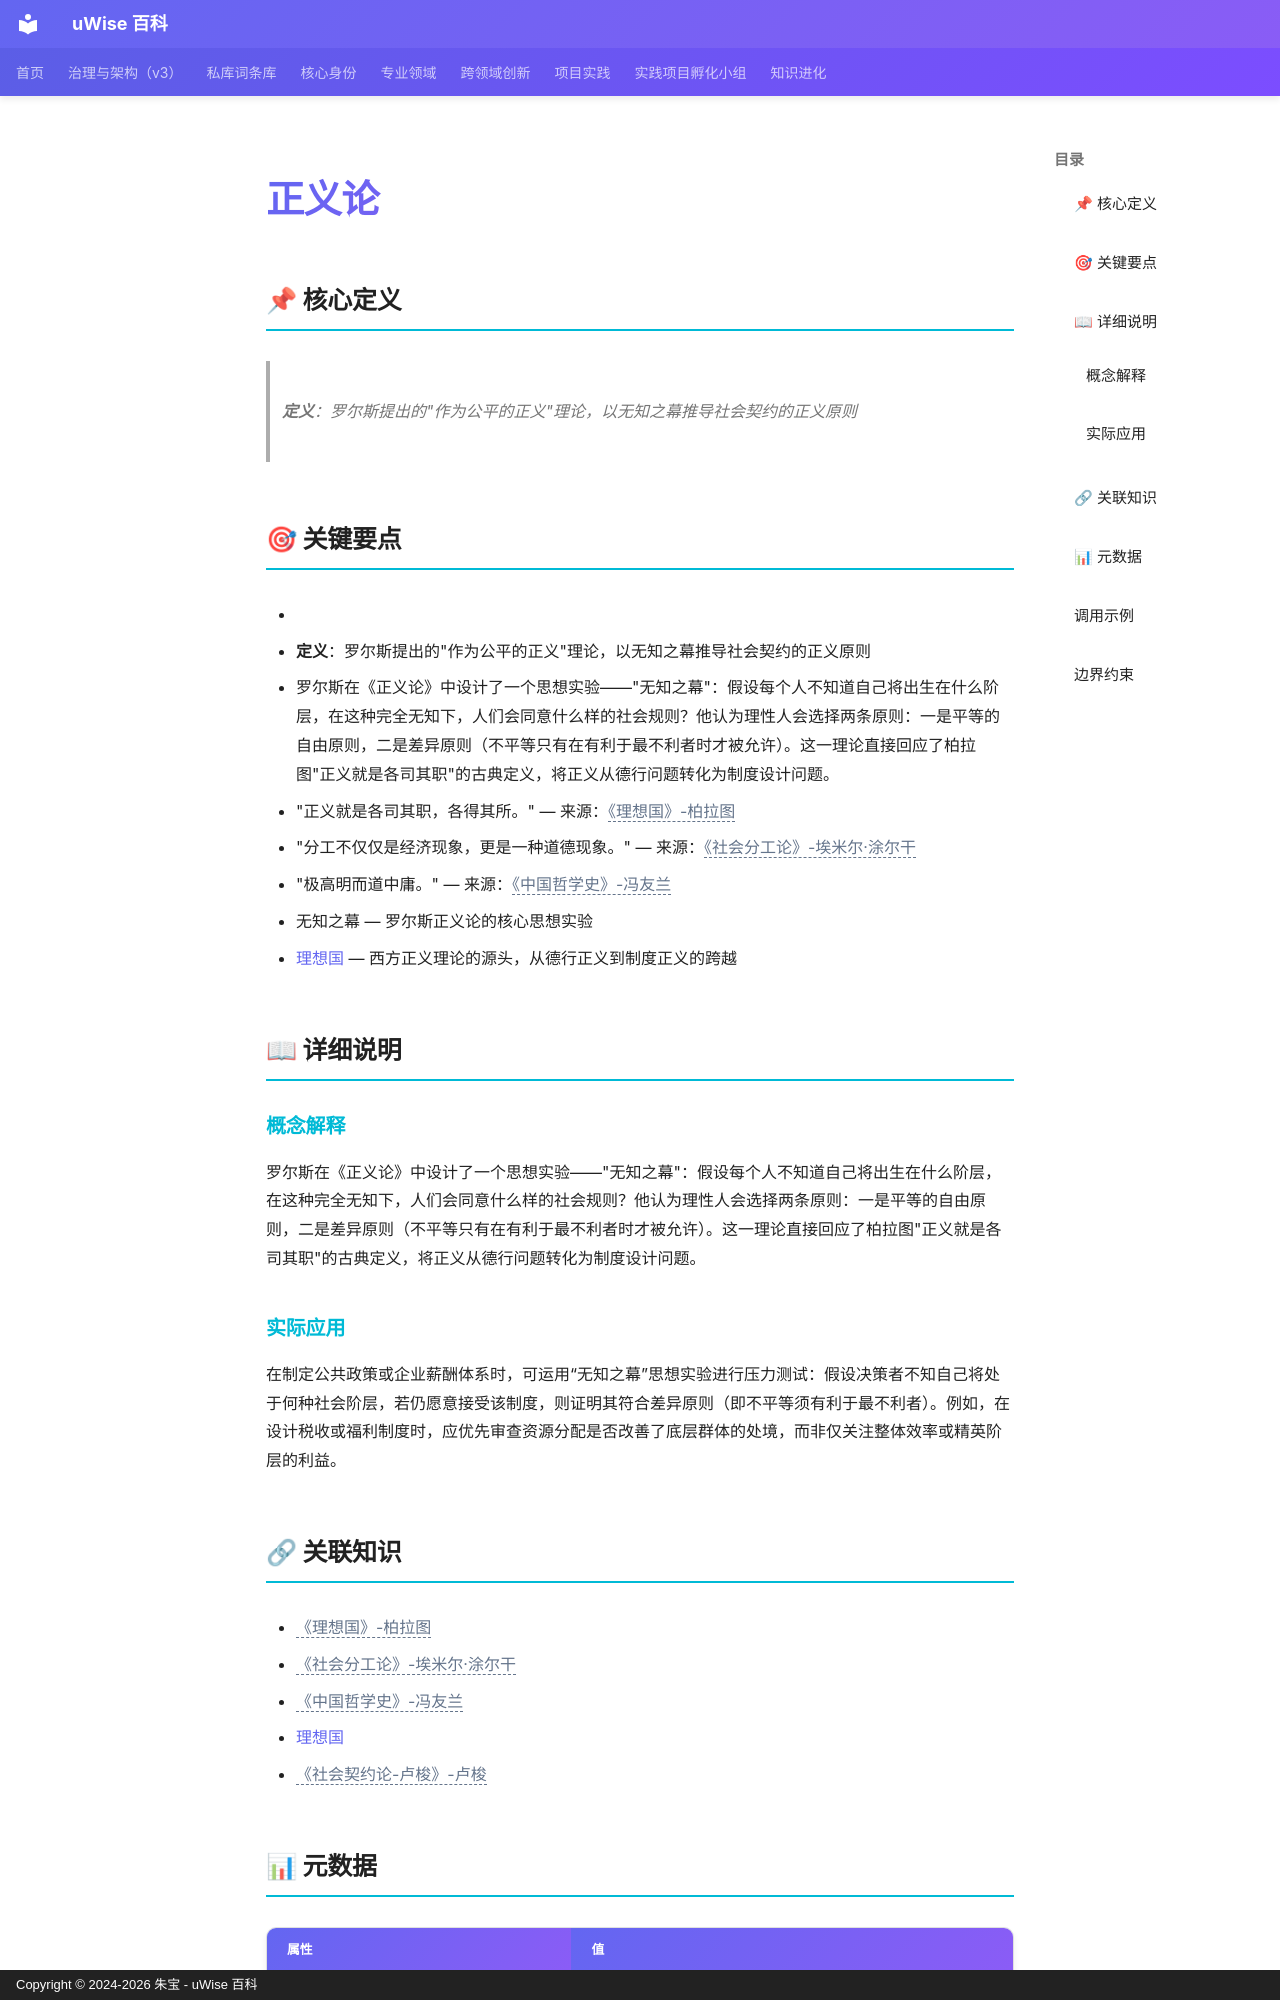

repository: zhubao315/uWise · page: vault-encyclopedia/md-0617266b/index.html · generator: mkdocs · copyright: Copyright © 2024-2026 朱宝 - uWise 百科

---
title: "正义论"
description: "定义：罗尔斯提出的\"作为公平的正义\"理论，以无知之幕推导社会契约的正义原则"
---

# 正义论

## 📌 核心定义

> **定义**：罗尔斯提出的"作为公平的正义"理论，以无知之幕推导社会契约的正义原则

## 🎯 关键要点

- <!-- AI辅助丰富：基于读书笔记提炼 -->
- **定义**：罗尔斯提出的"作为公平的正义"理论，以无知之幕推导社会契约的正义原则
- 罗尔斯在《正义论》中设计了一个思想实验——"无知之幕"：假设每个人不知道自己将出生在什么阶层，在这种完全无知下，人们会同意什么样的社会规则？他认为理性人会选择两条原则：一是平等的自由原则，二是差异原则（不平等只有在有利于最不利者时才被允许）。这一理论直接回应了柏拉图"正义就是各司其职"的古典定义，将正义从德行问题转化为制度设计问题。
- "正义就是各司其职，各得其所。" — 来源：<span class="uw-unresolved" data-target="《理想国》-柏拉图" title="未解析的双链目标：《理想国》-柏拉图">《理想国》-柏拉图</span>
- "分工不仅仅是经济现象，更是一种道德现象。" — 来源：<span class="uw-unresolved" data-target="《社会分工论》-埃米尔·涂尔干" title="未解析的双链目标：《社会分工论》-埃米尔·涂尔干">《社会分工论》-埃米尔·涂尔干</span>
- "极高明而道中庸。" — 来源：<span class="uw-unresolved" data-target="《中国哲学史》-冯友兰" title="未解析的双链目标：《中国哲学史》-冯友兰">《中国哲学史》-冯友兰</span>
- 无知之幕 — 罗尔斯正义论的核心思想实验
- [理想国](../md-d7061707/) — 西方正义理论的源头，从德行正义到制度正义的跨越

## 📖 详细说明

### 概念解释
<!-- AI辅助丰富：基于读书笔记提炼 -->
罗尔斯在《正义论》中设计了一个思想实验——"无知之幕"：假设每个人不知道自己将出生在什么阶层，在这种完全无知下，人们会同意什么样的社会规则？他认为理性人会选择两条原则：一是平等的自由原则，二是差异原则（不平等只有在有利于最不利者时才被允许）。这一理论直接回应了柏拉图"正义就是各司其职"的古典定义，将正义从德行问题转化为制度设计问题。


### 实际应用

在制定公共政策或企业薪酬体系时，可运用“无知之幕”思想实验进行压力测试：假设决策者不知自己将处于何种社会阶层，若仍愿意接受该制度，则证明其符合差异原则（即不平等须有利于最不利者）。例如，在设计税收或福利制度时，应优先审查资源分配是否改善了底层群体的处境，而非仅关注整体效率或精英阶层的利益。
